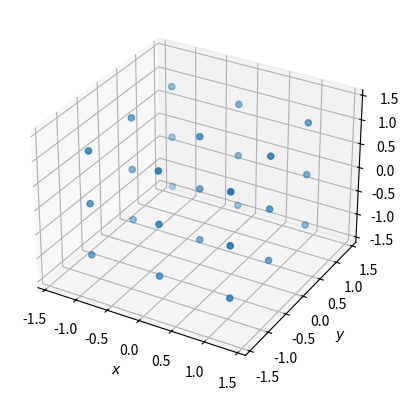

Here is the Python script that generated this plot:
"""
[redacted]

[redacted]
Last Edit: 5/11/22

Python Script to perform an NVE MD simulation of a medel fluid with a LJ 6-8
pair potential:

u(r) = 10\epsilon[(\sigma/r)^8 - (\sigma/r)^6]

We estimate the compressibility factor and internal energy at T_star = 1.0,
rho_star = 0.8; where standard LJ units are imployed:

T_star = kT/(\epsilon), rho_star = (\rho)(\sigma)^3

Adapted from mathematica_nve_md_demo2.nb and Matlab_MC__MD_programs
"""
import numpy as np
import matplotlib.pyplot as plt

def MD_main(N_part, rho):
    """
    Main function to run NVE MD simulation.
    Parameters:
    -----------
    N_part : int
        Number of particles to simulate, must be multiple of 3
    rho : float
        reduced denisty (LJ units), i.e rho_star = (rho [N/m^3])(sigma^3)
    """
    # Input parameter check
    if N_part % 3 != 0:
        raise ValueError("Number of particles must be a multiple of 3")
    
    generate_lattice(N_part, rho)


def generate_lattice(N_part, rho):
    """
    Initializes particles on cubic lattice with a unit cell size determined
    from the reduced density.
    Parameters:
    -----------
    See MD_main
    """
    l = N_part ** (1/3)  # number of particles per unit cell length
    box1 = l/rho**(1/3)
    box12 = box1/2
    box13 = box1/l

    coords = np.zeros((N_part, 3))  # row = particle, col = x, y, z coordinate

    # place particles - See MatLab code for magic
    for i in range(1, N_part + 1):
        x = np.ceil(i/l**2)
        x1 = x - 1
        y1 = i - x1*l**2
        y = np.ceil(y1/l)
        z = (i % l) + 1

        coords[i - 1, 0] = x
        coords[i - 1, 1] = y
        coords[i - 1, 2] = z
    coords = coords - (l + 1)/2
    coords = coords * box13

    # Plot initial particle positions in lattice
    fig = plt.figure()
    ax = fig.add_subplot(projection="3d")
    ax.scatter(coords[:, 0], coords[:, 1], coords[:, 2])
    ax.set_xlabel(r"$x$")
    ax.set_ylabel(r"$y$")
    ax.set_zlabel(r"$z$")
    ax.set_xlim(-box12, box12)
    ax.set_ylim(-box12, box12)
    ax.set_zlim(-box12, box12)
    plt.show()


MD_main(27, 0.8)
